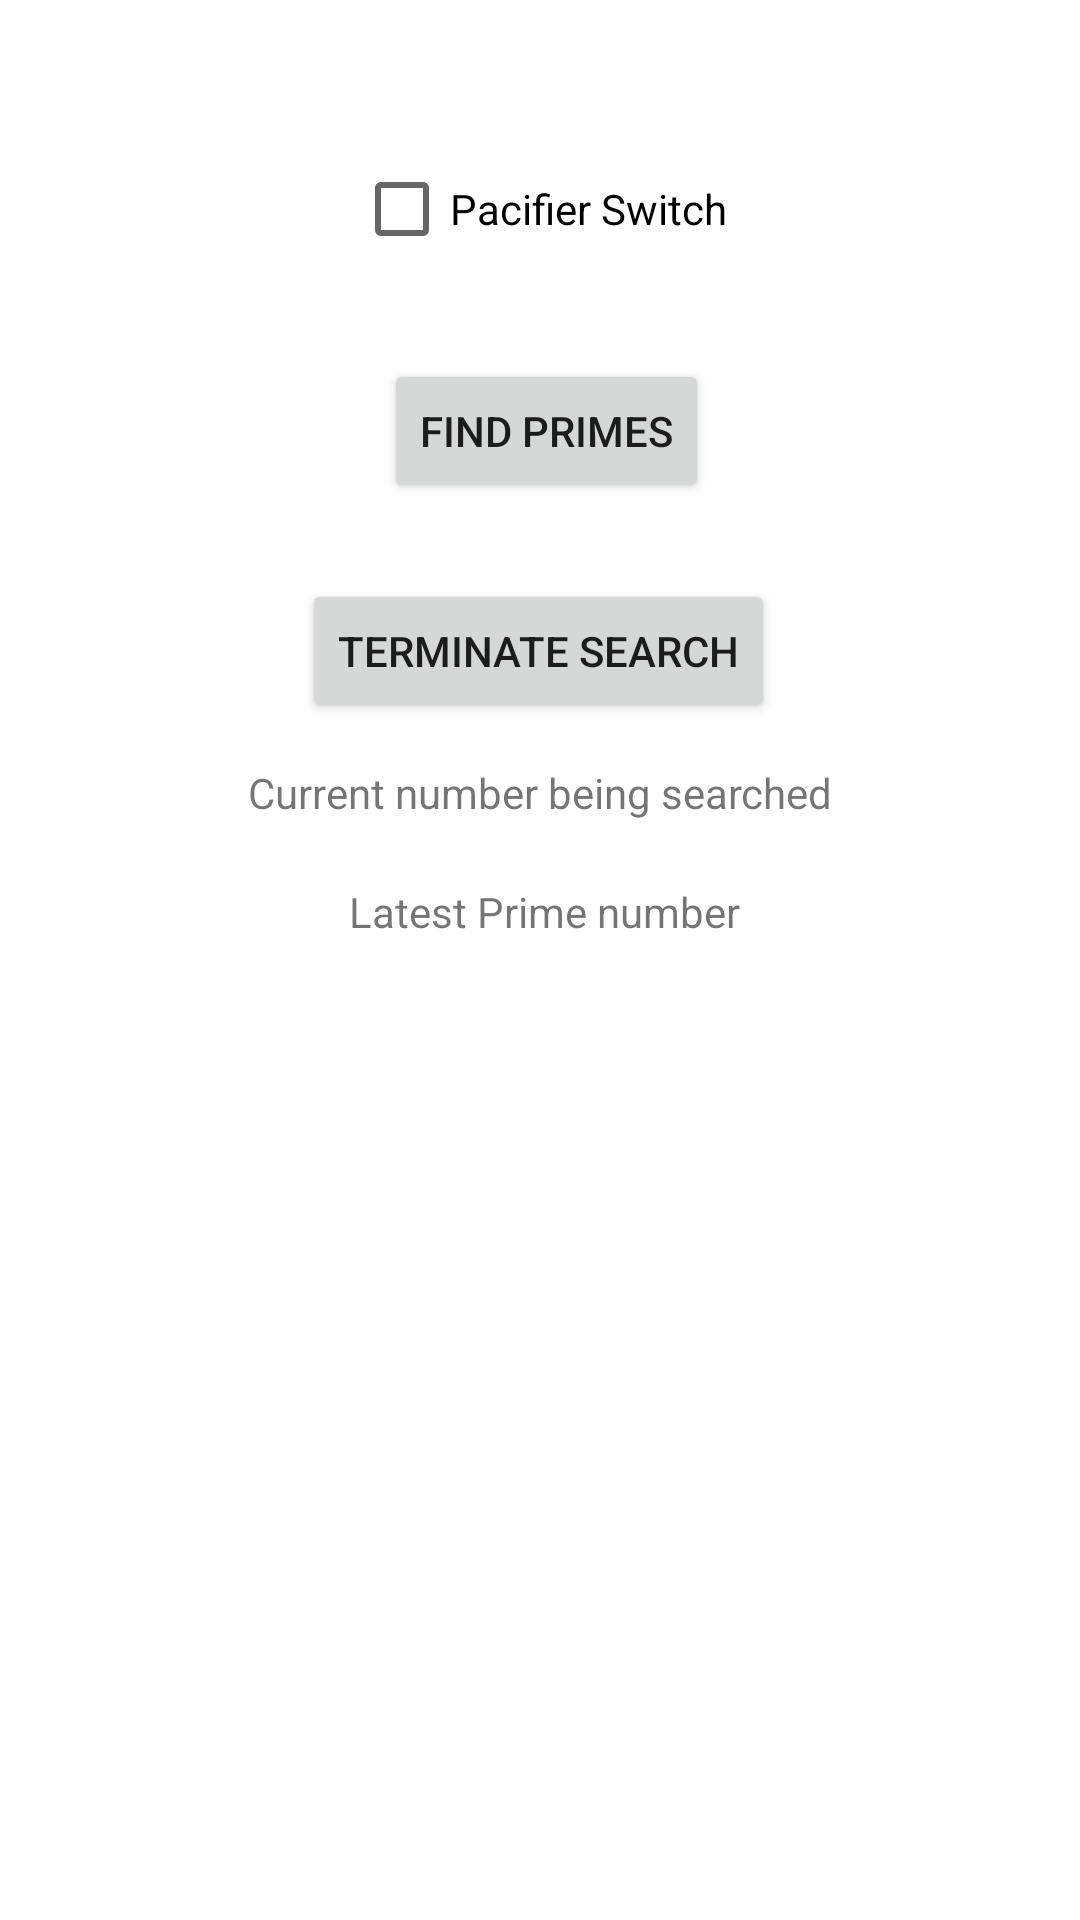

The Android layout XML behind this screen, and the referenced resources:
<!-- AndroidManifest.xml: application theme Theme.NUMAD23Sp_NehaRamachandra -->
<!-- res/layout/activity_prime_directive.xml -->
<?xml version="1.0" encoding="utf-8"?>
<androidx.constraintlayout.widget.ConstraintLayout
    xmlns:android="http://schemas.android.com/apk/res/android"
    xmlns:app="http://schemas.android.com/apk/res-auto"
    xmlns:tools="http://schemas.android.com/tools"
    android:layout_width="match_parent"
    android:layout_height="match_parent"
    tools:context=".PrimeDirective">
<TextView android:id="@+id/textView"
    android:layout_width="wrap_content"
    android:layout_height="wrap_content"
    android:text="Current number being searched"
    app:layout_constraintBottom_toBottomOf="parent"
    app:layout_constraintEnd_toEndOf="parent"
    app:layout_constraintStart_toStartOf="parent"
    app:layout_constraintTop_toTopOf="parent"
    app:layout_constraintVertical_bias="0.41"/>
<Button android:id="@+id/button"
    android:layout_width="wrap_content"
    android:layout_height="wrap_content"
    android:onClick="startThread"
    android:text="Find Primes"
    app:layout_constraintBottom_toBottomOf="parent"
    app:layout_constraintEnd_toEndOf="parent"
    app:layout_constraintHorizontal_bias="0.508"
    app:layout_constraintStart_toStartOf="parent"
    app:layout_constraintTop_toTopOf="parent"
    app:layout_constraintVertical_bias="0.202"/>
<Button android:id="@+id/button2"
    android:layout_width="wrap_content"
    android:layout_height="wrap_content"
    android:onClick="stopThread"
    android:text="Terminate Search"
    app:layout_constraintBottom_toBottomOf="parent"
    app:layout_constraintEnd_toEndOf="parent"
    app:layout_constraintHorizontal_bias="0.497"
    app:layout_constraintStart_toStartOf="parent"
    app:layout_constraintTop_toTopOf="parent"
    app:layout_constraintVertical_bias="0.326"/>
<CheckBox android:id="@+id/checkBox"
    android:layout_width="wrap_content"
    android:layout_height="wrap_content"
    android:text="Pacifier Switch"
    app:layout_constraintBottom_toBottomOf="parent"
    app:layout_constraintEnd_toEndOf="parent"
    app:layout_constraintStart_toStartOf="parent"
    app:layout_constraintTop_toTopOf="parent"
    app:layout_constraintVertical_bias="0.077"
    tools:ignore="MissingConstraints"/>
<TextView android:id="@+id/textView4"
    android:layout_width="wrap_content"
    android:layout_height="wrap_content"
    android:text="Latest Prime number"
    app:layout_constraintBottom_toBottomOf="parent"
    app:layout_constraintEnd_toEndOf="parent"
    app:layout_constraintHorizontal_bias="0.507"
    app:layout_constraintStart_toStartOf="parent"
    app:layout_constraintTop_toTopOf="parent"
    app:layout_constraintVertical_bias="0.474"/>
</androidx.constraintlayout.widget.ConstraintLayout>
<!-- resources referenced by this layout -->
<resources>
  <style name="Theme.NUMAD23Sp_NehaRamachandra" parent="Theme.MaterialComponents.DayNight.DarkActionBar">
          
          <item name="colorPrimary">@color/purple_500</item>
          <item name="colorPrimaryVariant">@color/purple_700</item>
          <item name="colorOnPrimary">@color/white</item>
          
          <item name="colorSecondary">@color/teal_200</item>
          <item name="colorSecondaryVariant">@color/teal_700</item>
          <item name="colorOnSecondary">@color/black</item>
          
          <item name="android:statusBarColor">?attr/colorPrimaryVariant</item>
          
      </style>
  <!-- not gathered from this repository: default colours our renderer supplied (Android Studio template values) -->
  <color name="purple_500">#FF6200EE</color>
  <color name="purple_700">#FF3700B3</color>
  <color name="teal_200">#FF03DAC5</color>
  <color name="teal_700">#FF018786</color>
  <color name="black">#FF000000</color>
  <color name="white">#FFFFFFFF</color>
</resources>
